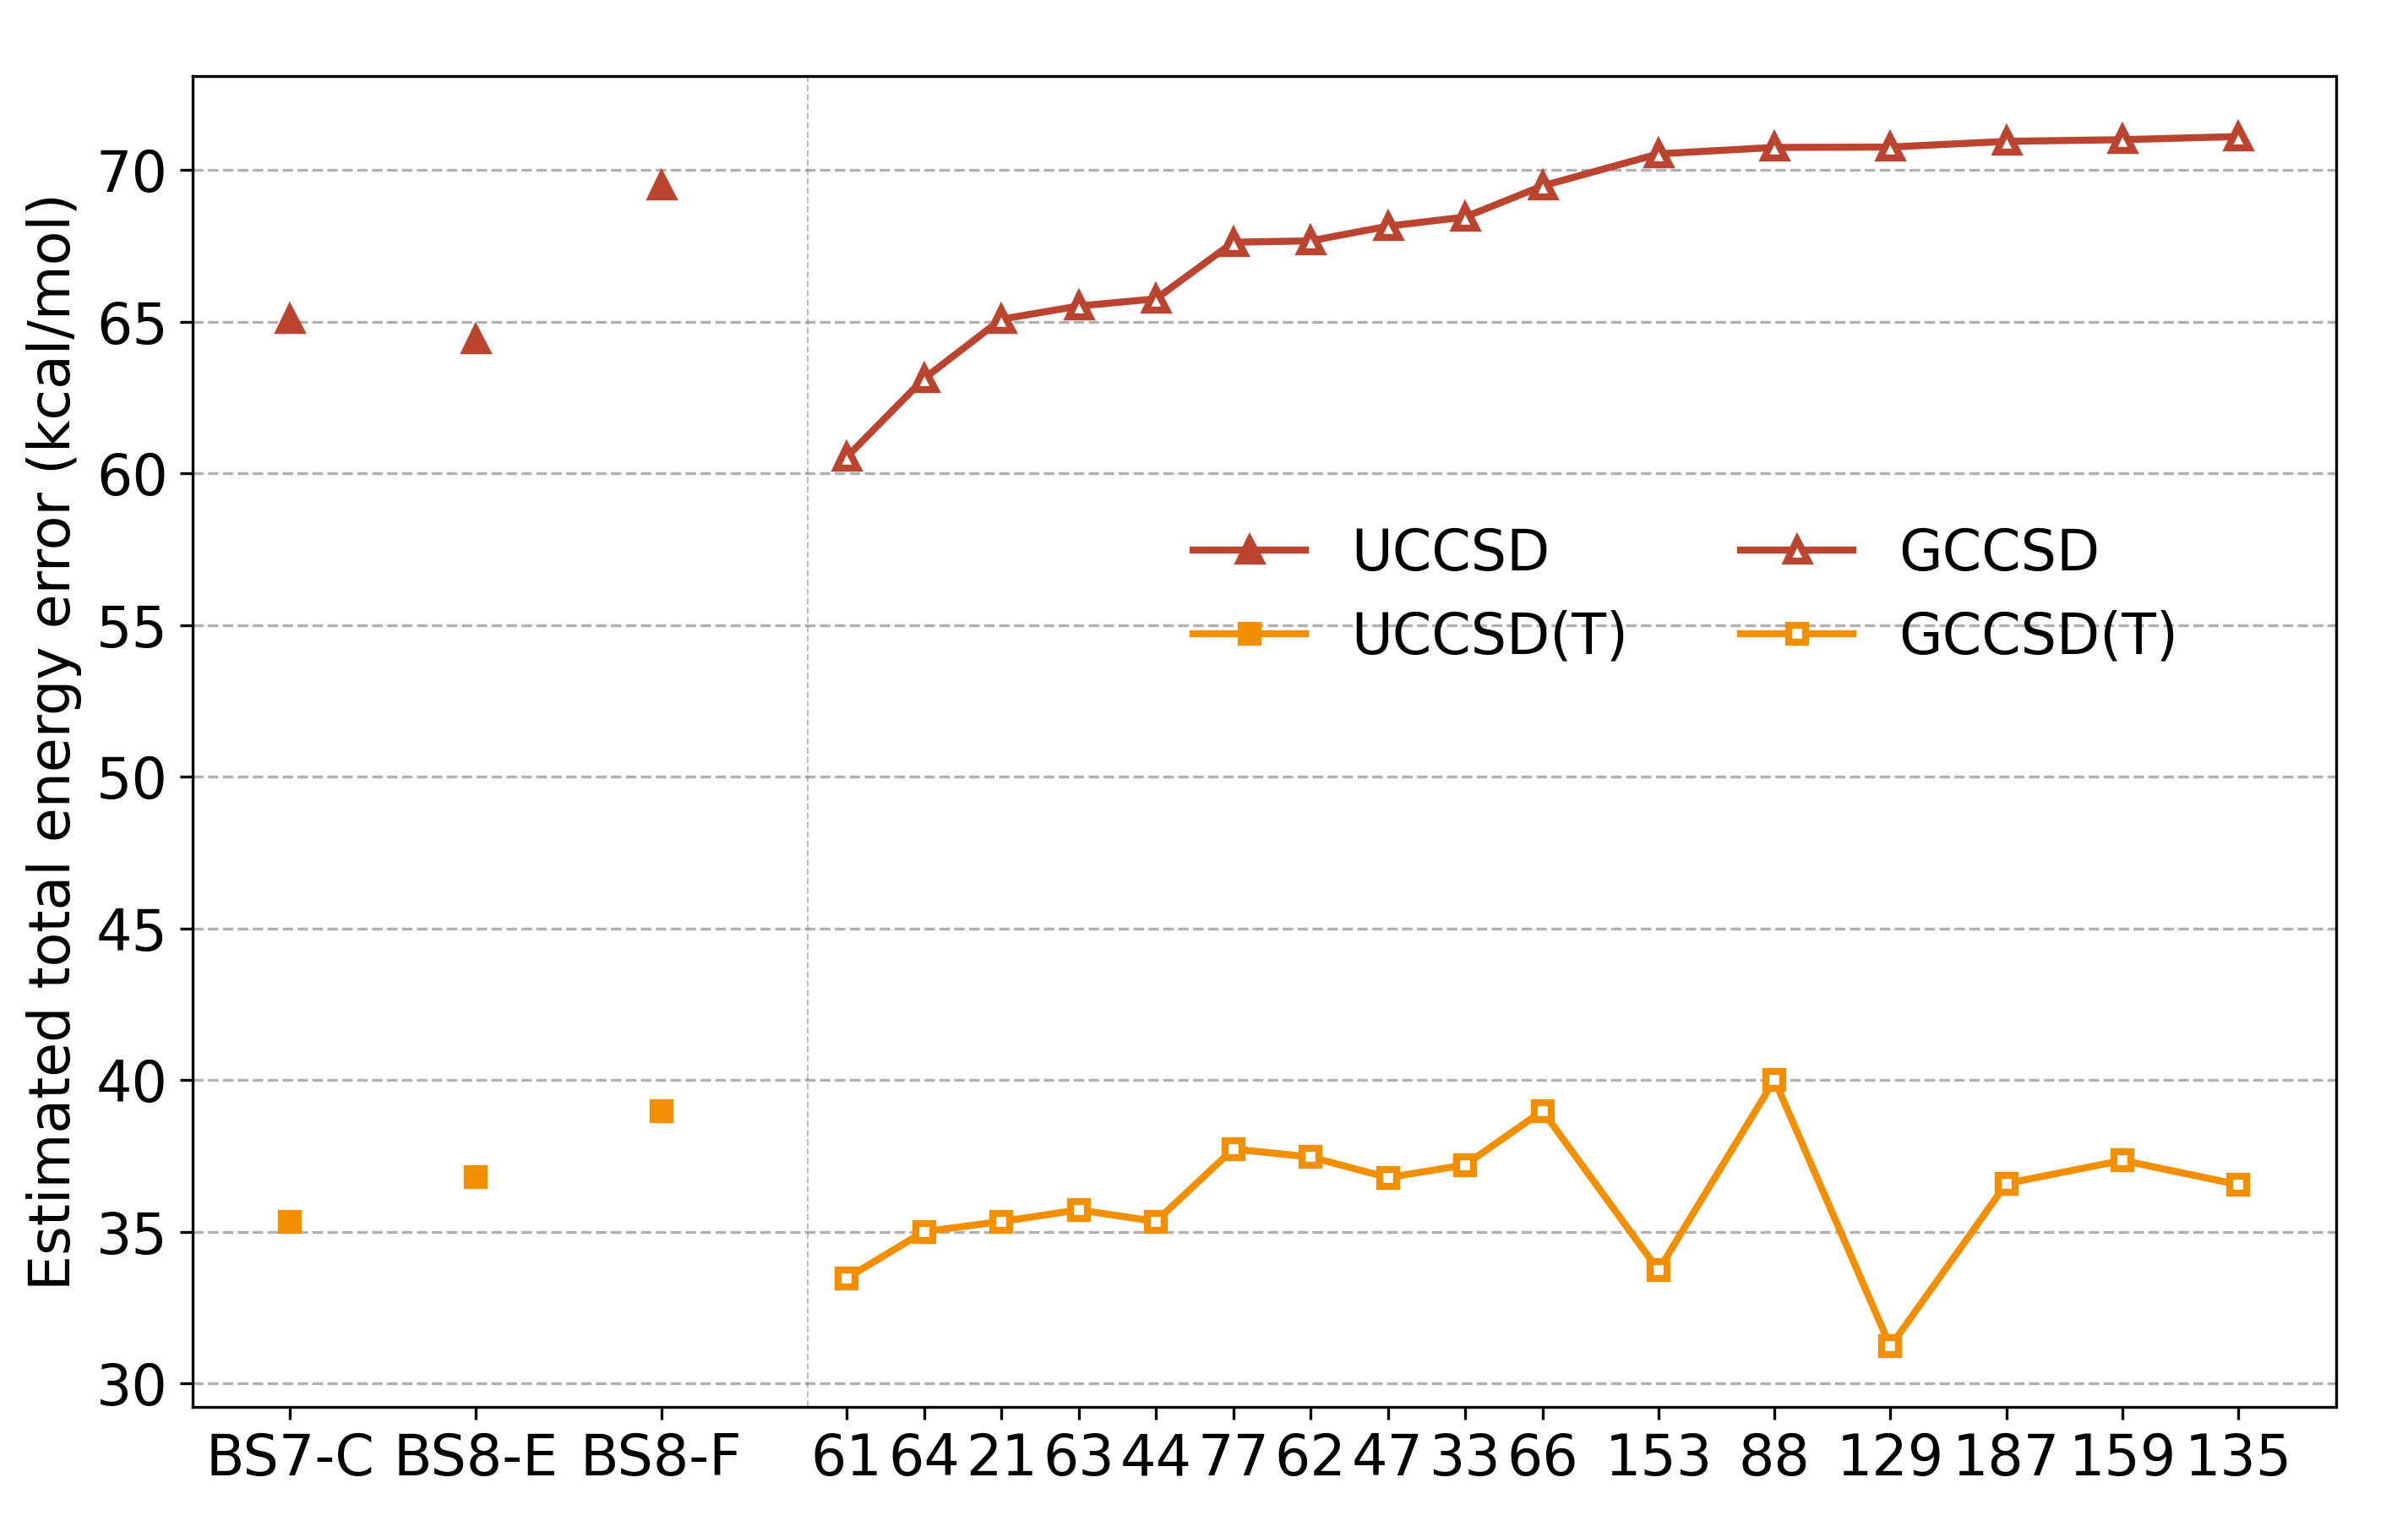

Generate this figure with Python:
# ---------------------------------------------------------------------------
# Copyright (C) 2026 Huanchen Zhai. All Rights Reserved.
# 
# This program is free software: you can redistribute it and/or modify
# it under the terms of the GNU General Public License as published by
# the Free Software Foundation, either version 3 of the License, or
# (at your option) any later version.
# 
# This program is distributed in the hope that it will be useful,
# but WITHOUT ANY WARRANTY; without even the implied warranty of
# MERCHANTABILITY or FITNESS FOR A PARTICULAR PURPOSE.  See the
# GNU General Public License for more details.
# 
# You should have received a copy of the GNU General Public License
# along with this program.  If not, see <https://www.gnu.org/licenses/>.
# ---------------------------------------------------------------------------


import matplotlib.pyplot as plt
import numpy as np, json

plt.rcParams.update({'font.size': 16})
plt.figure(figsize=(9.5, 6))
plt.grid(which='major', axis='y', linestyle='--')

ha_to_kcal_mol = 627.5094740631

data = json.load(open("../20-Data/90-colors.json", "r", encoding='utf-8'))
data |= json.load(open("../20-Data/80-bs-states.json", "r", encoding='utf-8'))
data |= json.load(open("../20-Data/00-llduc-uhf.json", "r", encoding='utf-8'))
data |= json.load(open("../20-Data/01-llduc-uccsd.json", "r", encoding='utf-8'))
data |= json.load(open("../20-Data/04-llduc-udmrg-18k.json", "r", encoding='utf-8'))
data |= json.load(open("../20-Data/07-llduc-ghf.json", "r", encoding='utf-8'))
data |= json.load(open("../20-Data/08-llduc-gccsd.json", "r", encoding='utf-8'))
data |= json.load(open("../20-Data/26-llduc-composite.json", "r", encoding='utf-8'))

bs_map = data['name_x']
colors = data['colors']
inits = [25, 26, 27]

e_ref = min([v['energy'] for _, v in data['composite'].items() if 'energy' in v])

e_uccsd = np.array([min([(x['uccsd'], x['uccsd(t)'], x['uccsd_conv']) for x in data['uccsd'][str(ix)]])[0] for ix in range(35)])
e_uccsd_t = np.array([min([(x['uccsd'], x['uccsd(t)'], x['uccsd_conv']) for x in data['uccsd'][str(ix)]])[1] for ix in range(35)])

gid_map = {x['init']: x['id'] for x in data['ghf']['unique']}
e_ccsd = sorted([x['gccsd'], x['gccsd(t)'], x['init']] for x in data['gccsd'])[:16]
ghf_ids = [gid_map.get(x[2], '?') for x in e_ccsd]

e_gccsd = np.array([x[0] for x in e_ccsd])
e_gccsd_t = np.array([x[1] for x in e_ccsd])

print('Min GHF = %.6f' % min([x['ghf'] for x in data['ghf']['unique']]))
print('Min UHF = %.6f' % min([x['uhf'] for ix in range(35) for x in data['uhf'][str(ix)]]))
print('Diff    = %.2f kcal/mol' % ((
    min([x['uhf'] for ix in range(35) for x in data['uhf'][str(ix)]]) - 
    min([x['ghf'] for x in data['ghf']['unique']])) * ha_to_kcal_mol))

ik = 0
tks = []
for k in inits:
    plt.plot(np.arange(ik, ik + 1), [(e_uccsd[k] - e_ref) * ha_to_kcal_mol], '-', linewidth=2, marker='^', mec=colors[1], markersize=6, color=colors[1], mfc=colors[1], mew=2, label='UCCSD' if k == 25 else None, clip_on=False)
    plt.plot(np.arange(ik, ik + 1), [(e_uccsd_t[k] - e_ref) * ha_to_kcal_mol], '-', linewidth=2, marker='s', mec=colors[2], markersize=5, color=colors[2], mfc=colors[2], mew=2, label='UCCSD(T)' if k == 25 else None, clip_on=False)
    tks.append(ik)
    ik += 2.4

plt.axvline(x=ik - 0.5, color='gray', linewidth=0.5, linestyle='--', alpha=0.5)

xr = list(np.arange(ik, ik + 9)) + list(np.arange(ik + 9, ik + 9 + 7 * 1.5, 1.5))

plt.plot(xr, (e_gccsd - e_ref) * ha_to_kcal_mol, '-', linewidth=2, marker='^', mec=colors[1], markersize=6, color=colors[1], mfc='white', mew=2, label='GCCSD', clip_on=False)
plt.plot(xr, (e_gccsd_t - e_ref) * ha_to_kcal_mol, '-', linewidth=2, marker='s', mec=colors[2], markersize=5, color=colors[2], mfc='white', mew=2, label='GCCSD(T)', clip_on=False)

tks += xr

plt.ylabel('Estimated total energy error (kcal/mol)')
plt.xticks(tks, [bs_map[str(ix)] for ix in inits] + ['%d' % x for x in ghf_ids])
plt.legend(loc='upper right', frameon=False, fontsize=16, ncols=2, bbox_to_anchor=(0.95, 0.7))
plt.subplots_adjust(left=0.08, right=0.97, top=0.95, bottom=0.075)
plt.savefig('02-sm-ghf-ener.png', dpi=300)
